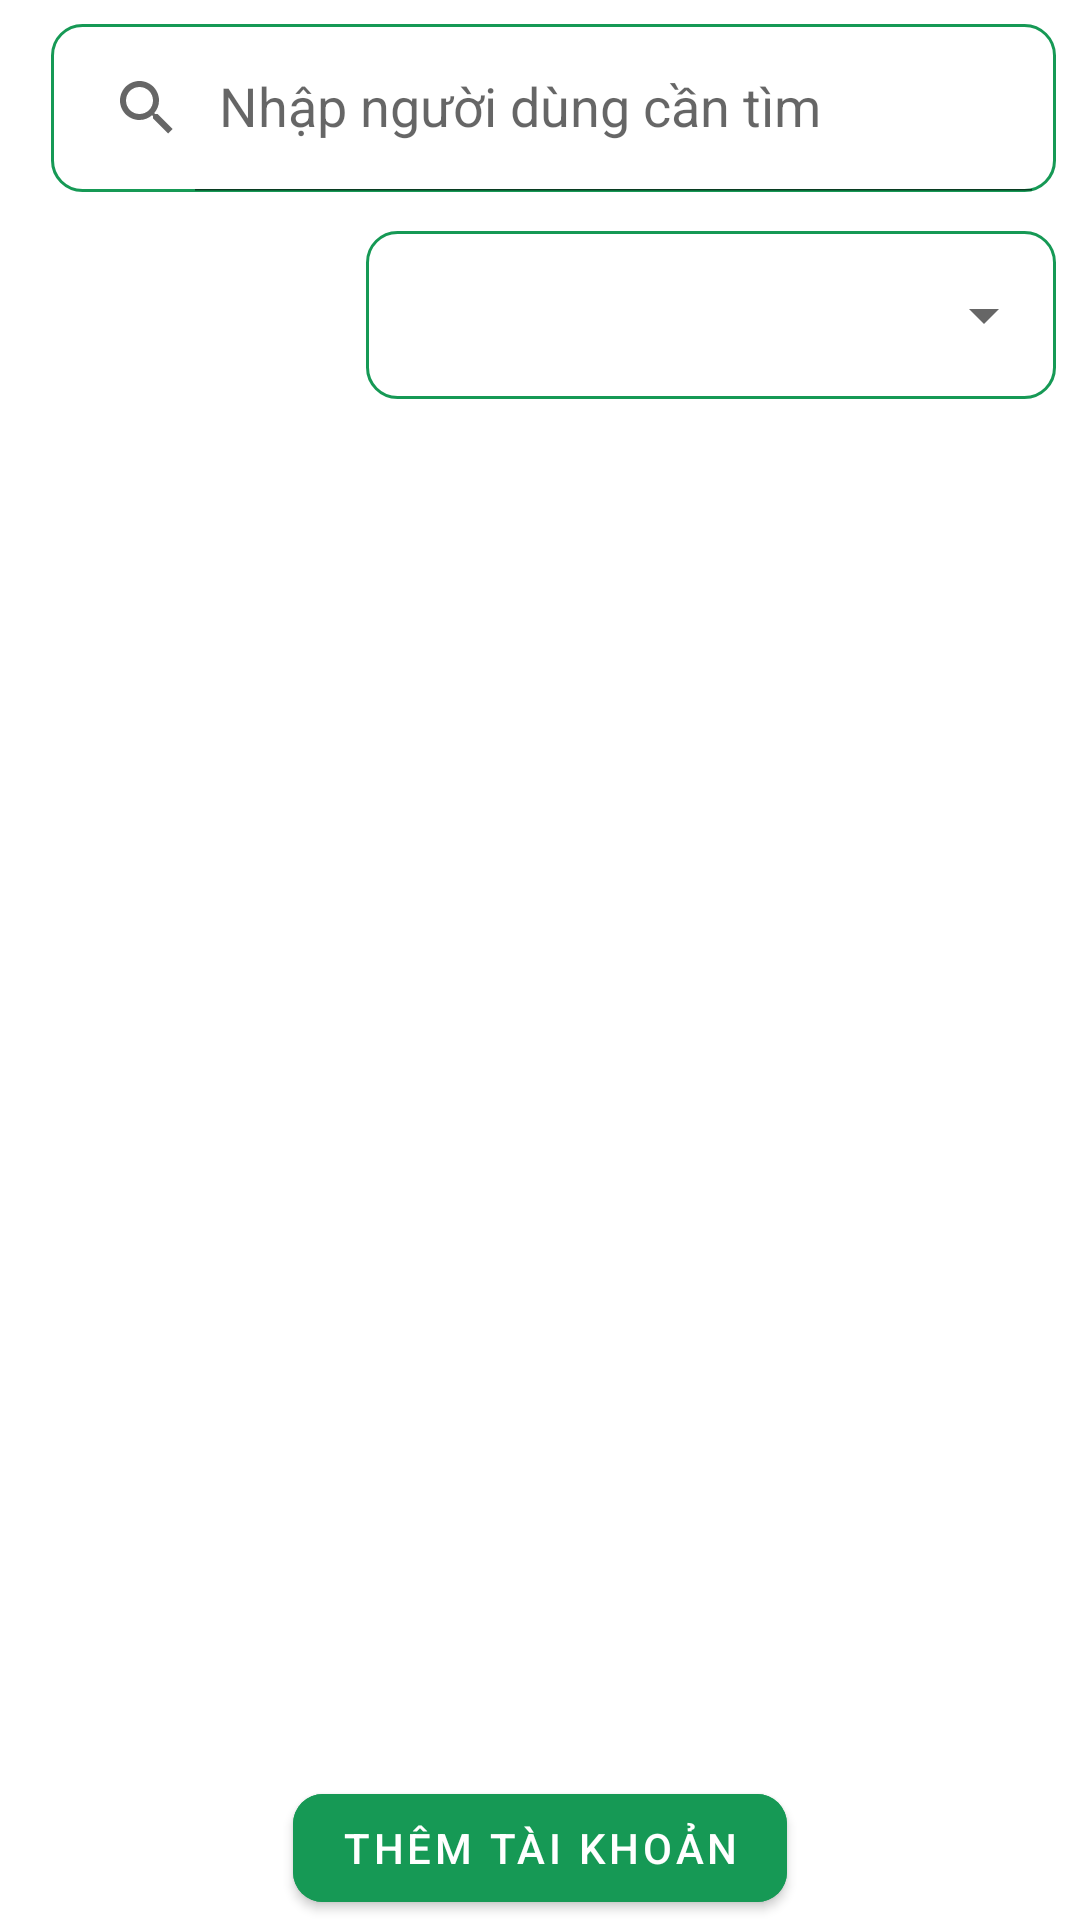

Reconstruct the res/layout file that produces this screen, plus the resources it refers to.
<!-- AndroidManifest.xml: application theme Theme.HandmadeStore -->
<!-- res/layout/activity_manage_user.xml -->
<?xml version="1.0" encoding="utf-8"?>
<LinearLayout xmlns:android="http://schemas.android.com/apk/res/android"
    xmlns:app="http://schemas.android.com/apk/res-auto"
    xmlns:tools="http://schemas.android.com/tools"
    android:id="@+id/main"
    android:layout_width="match_parent"
    android:layout_height="match_parent"
    android:orientation="vertical"
    tools:context=".User.ManageUserActivity">

    <LinearLayout
        android:layout_width="match_parent"
        android:layout_height="wrap_content"
        android:orientation="horizontal"
        android:layout_margin="8dp">

        <ImageView
            android:id="@+id/back"
            android:layout_width="wrap_content"
            android:layout_height="wrap_content"
            android:layout_gravity="center"
            android:layout_marginRight="9dp"
            app:srcCompat="@drawable/back" />

        <androidx.appcompat.widget.SearchView
            android:id="@+id/search"
            android:layout_width="match_parent"
            android:layout_height="?attr/actionBarSize"
            app:queryHint="Nhập người dùng cần tìm"
            app:iconifiedByDefault="false"
            android:background="@drawable/custom_edittext"/>

    </LinearLayout>

    <LinearLayout
        android:id="@+id/layout_spinner"
        android:layout_width="230dp"
        android:layout_height="?attr/actionBarSize"
        android:layout_marginTop="5dp"
        android:paddingLeft="20dp"
        android:paddingVertical="3dp"
        android:layout_gravity="end"
        android:layout_marginRight="8dp"
        android:background="@drawable/custom_edittext">
        <Spinner
            android:id="@+id/spinner"
            android:layout_gravity="center"
            android:outlineAmbientShadowColor="@color/green"
            android:outlineSpotShadowColor="@color/green"
            android:layout_width="match_parent"
            android:layout_height="wrap_content" />
    </LinearLayout>

    <TextView
        android:id="@+id/notification"
        android:layout_width="match_parent"
        android:layout_height="match_parent"
        android:text="Không có người dùng"
        android:gravity="center"
        android:visibility="gone"/>

    <androidx.recyclerview.widget.RecyclerView
        android:id="@+id/recycler_view"
        android:layout_width="match_parent"
        android:layout_height="wrap_content"
        android:layout_weight="1"
        android:layout_margin="8dp"
        app:layout_constraintTop_toBottomOf="@+id/searchView" />

    <com.google.android.material.button.MaterialButton
        android:id="@+id/addUser"
        android:layout_width="wrap_content"
        android:layout_height="wrap_content"
        android:text="Thêm tài khoản"
        app:icon="@drawable/plus_circle"
        android:layout_gravity="center"
        app:cornerRadius="10dp"
        android:backgroundTint="@color/green"/>

</LinearLayout>
<!-- resources referenced by this layout -->
<resources>
  <color name="green">#169955</color>
  <!-- drawable custom_edittext (drawable) -->
  <?xml version="1.0" encoding="utf-8"?>
  <shape xmlns:android="http://schemas.android.com/apk/res/android"
      android:shape="rectangle">
      <stroke android:width="1dp"
          android:color="@color/green" />
      <corners
          android:radius="10dp"/>
  </shape>
  <style name="Theme.HandmadeStore" parent="Theme.MaterialComponents.DayNight.NoActionBar">
          
          <item name="colorPrimary">@color/purple_500</item>
          <item name="colorPrimaryVariant">@color/purple_700</item>
          <item name="colorOnPrimary">@color/white</item>
          
          <item name="colorSecondary">@color/teal_200</item>
          <item name="colorSecondaryVariant">@color/teal_700</item>
          <item name="colorOnSecondary">@color/black</item>
          
          <item name="android:statusBarColor">?attr/colorPrimaryVariant</item>
          
      </style>
  <color name="purple_500">#FF6200EE</color>
  <color name="purple_700">#FF3700B3</color>
  <color name="white">#FFFFFFFF</color>
  <color name="teal_200">#FF03DAC5</color>
  <color name="teal_700">#FF018786</color>
  <color name="black">#FF000000</color>
</resources>
